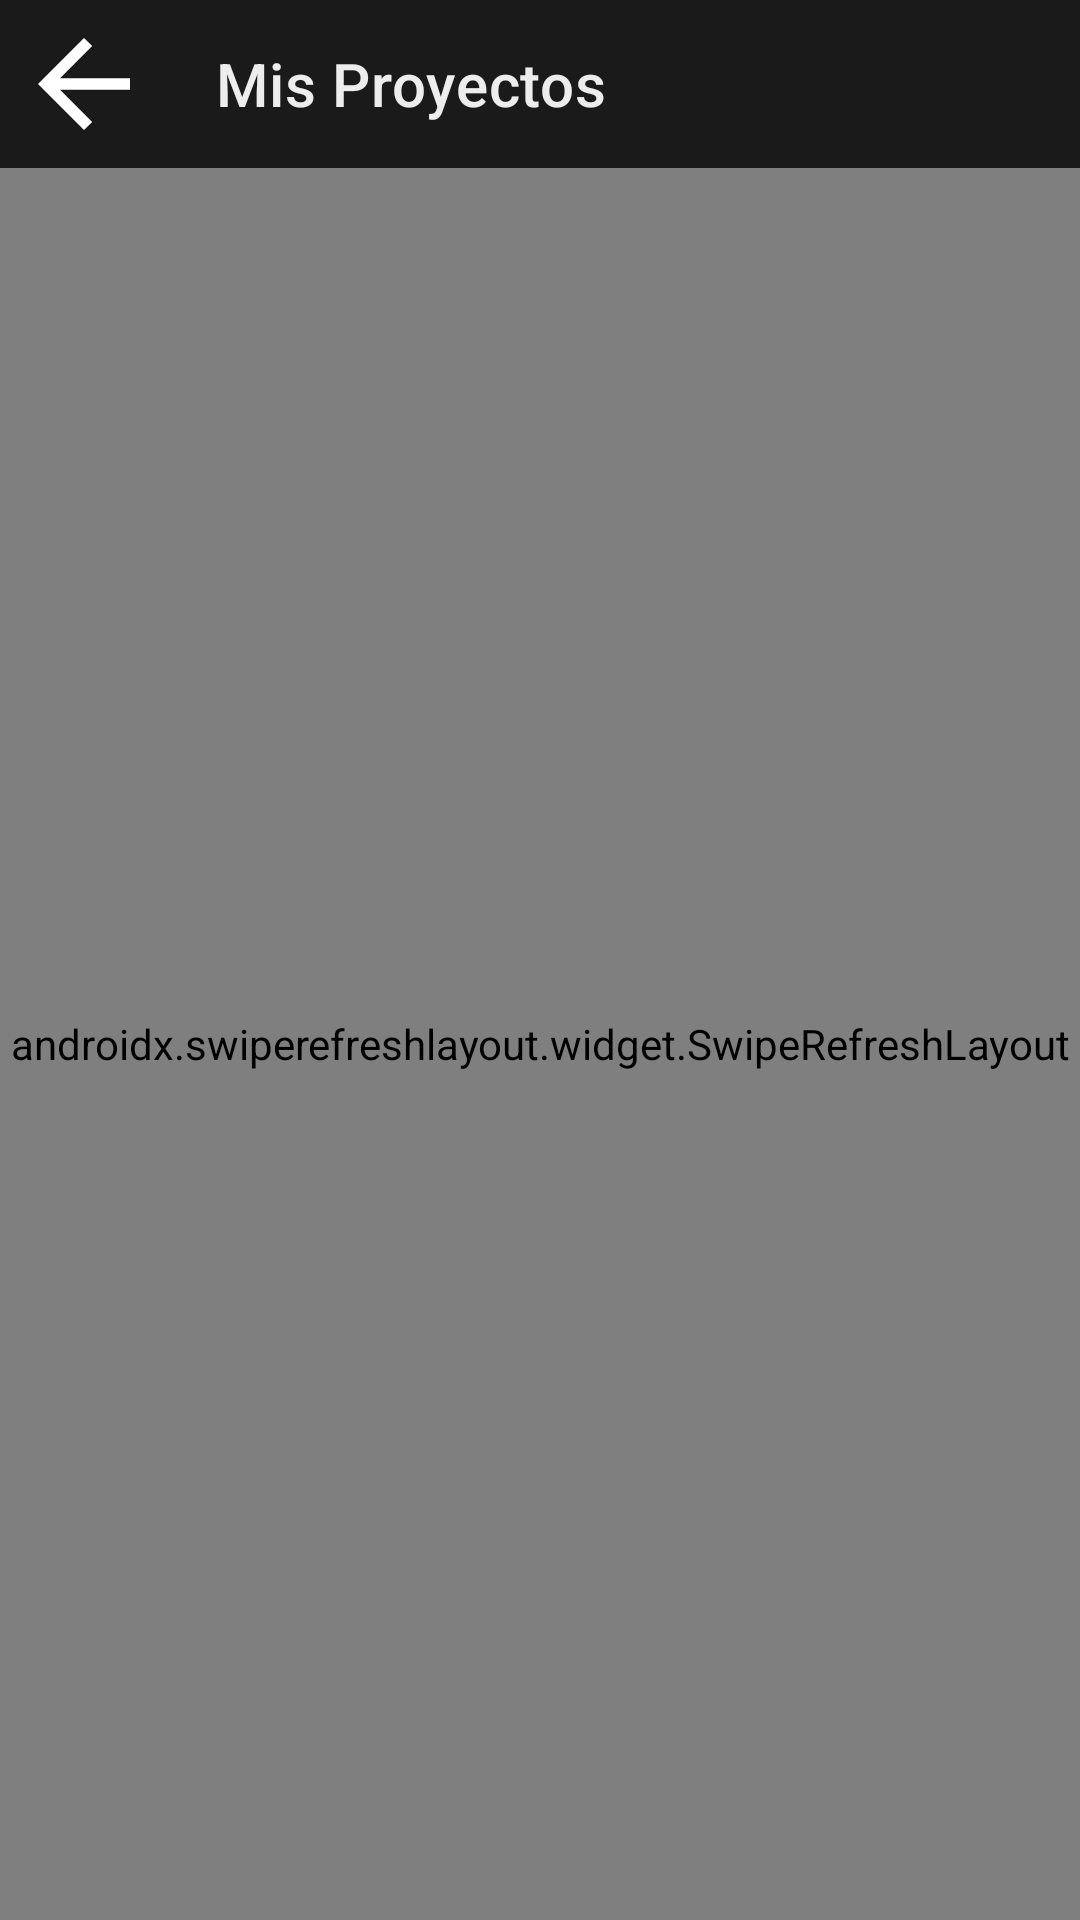

The Android layout XML behind this screen, and the referenced resources:
<!-- AndroidManifest.xml: application theme Theme.Hirelance -->
<!-- res/layout/activity_mis_proyectos_contratista.xml -->
<?xml version="1.0" encoding="utf-8"?>
<androidx.constraintlayout.widget.ConstraintLayout xmlns:android="http://schemas.android.com/apk/res/android"
    xmlns:app="http://schemas.android.com/apk/res-auto"
    xmlns:tools="http://schemas.android.com/tools"
    android:layout_width="match_parent"
    android:layout_height="match_parent"
    android:background="@color/hl_fondo_principal"
    tools:context=".controlador.MisProyectosContratistaActivity">

    <com.google.android.material.appbar.AppBarLayout
        android:id="@+id/appBarLayout"
        android:layout_width="match_parent"
        android:layout_height="wrap_content"
        app:layout_constraintTop_toTopOf="parent">

        <com.google.android.material.appbar.MaterialToolbar
            android:id="@+id/toolbarMisProyectos"
            android:layout_width="match_parent"
            android:layout_height="?attr/actionBarSize"
            android:background="@color/hl_fondo_tarjeta"
            app:navigationIcon="@drawable/ic_arrow_back"
            app:title="Mis Proyectos"
            app:titleTextColor="@color/hl_texto_principal" />
    </com.google.android.material.appbar.AppBarLayout>

    <androidx.swiperefreshlayout.widget.SwipeRefreshLayout
        android:id="@+id/swipeRefreshLayoutMisProyectos"
        android:layout_width="0dp"
        android:layout_height="0dp"
        app:layout_constraintBottom_toBottomOf="parent"
        app:layout_constraintEnd_toEndOf="parent"
        app:layout_constraintStart_toStartOf="parent"
        app:layout_constraintTop_toBottomOf="@+id/appBarLayout">

        <androidx.recyclerview.widget.RecyclerView
            android:id="@+id/recyclerMisProyectos"
            android:layout_width="match_parent"
            android:layout_height="match_parent"
            android:clipToPadding="false"
            android:paddingBottom="16dp"
            app:layoutManager="androidx.recyclerview.widget.LinearLayoutManager"
            tools:listitem="@layout/item_proyecto_contratista" />

    </androidx.swiperefreshlayout.widget.SwipeRefreshLayout>

    <ProgressBar
        android:id="@+id/progressBarMisProyectos"
        style="?android:attr/progressBarStyle"
        android:layout_width="wrap_content"
        android:layout_height="wrap_content"
        android:indeterminateTint="@color/hl_acento_naranja"
        android:visibility="gone"
        app:layout_constraintBottom_toBottomOf="parent"
        app:layout_constraintEnd_toEndOf="parent"
        app:layout_constraintStart_toStartOf="parent"
        app:layout_constraintTop_toBottomOf="@+id/appBarLayout"
        tools:visibility="visible" />

    <TextView
        android:id="@+id/textEmptyStateProyectos"
        android:layout_width="wrap_content"
        android:layout_height="wrap_content"
        android:text="Aún no has publicado proyectos."
        android:textColor="@color/hl_texto_secundario"
        android:textSize="16sp"
        android:visibility="gone"
        app:layout_constraintBottom_toBottomOf="parent"
        app:layout_constraintEnd_toEndOf="parent"
        app:layout_constraintStart_toStartOf="parent"
        app:layout_constraintTop_toBottomOf="@+id/appBarLayout"
        tools:visibility="visible" />

</androidx.constraintlayout.widget.ConstraintLayout>
<!-- res/layout/item_proyecto_contratista.xml (included above) -->
<?xml version="1.0" encoding="utf-8"?>
<com.google.android.material.card.MaterialCardView xmlns:android="http://schemas.android.com/apk/res/android"
    xmlns:app="http://schemas.android.com/apk/res-auto"
    xmlns:tools="http://schemas.android.com/tools"
    android:layout_width="match_parent"
    android:layout_height="wrap_content"
    android:layout_marginHorizontal="16dp"
    android:layout_marginTop="12dp"
    app:cardBackgroundColor="@color/hl_fondo_tarjeta"
    app:cardElevation="2dp"
    app:strokeWidth="0dp">

    <androidx.constraintlayout.widget.ConstraintLayout
        android:layout_width="match_parent"
        android:layout_height="wrap_content"
        android:padding="16dp">

        <TextView
            android:id="@+id/textTituloProyecto"
            android:layout_width="0dp"
            android:layout_height="wrap_content"
            android:textColor="@color/hl_texto_principal"
            android:textSize="18sp"
            android:textStyle="bold"
            app:layout_constraintStart_toStartOf="parent"
            app:layout_constraintTop_toTopOf="parent"
            tools:text="Creación de Software" />

        <TextView
            android:id="@+id/textEstadoProyecto"
            android:layout_width="wrap_content"
            android:layout_height="wrap_content"
            android:layout_marginTop="4dp"
            android:background="@drawable/tag_fondo_azul"
            android:paddingHorizontal="10dp"
            android:paddingVertical="3dp"
            android:textColor="@color/white"
            android:textSize="12sp"
            android:textStyle="bold"
            android:textAllCaps="true"
            app:layout_constraintStart_toStartOf="parent"
            app:layout_constraintTop_toBottomOf="@+id/textTituloProyecto"
            app:backgroundTint="@color/hl_acento_verde"
            tools:text="publicado" />

        <com.google.android.material.button.MaterialButton
            android:id="@+id/btnVerPostulaciones"
            style="@style/Widget.MaterialComponents.Button.TextButton"
            android:layout_width="wrap_content"
            android:layout_height="wrap_content"
            android:text="Ver Postulaciones"
            android:textColor="@color/hl_acento_naranja"
            app:layout_constraintBottom_toBottomOf="parent"
            app:layout_constraintEnd_toEndOf="parent"
            app:layout_constraintTop_toTopOf="parent" />

    </androidx.constraintlayout.widget.ConstraintLayout>
</com.google.android.material.card.MaterialCardView>
<!-- resources referenced by this layout -->
<resources>
  <color name="hl_acento_naranja">#FF6B00</color>
  <color name="hl_acento_verde">#4CAF50</color>
  <color name="hl_fondo_principal">#0E0E0E</color>
  <color name="hl_fondo_tarjeta">#1A1A1A</color>
  <color name="hl_texto_principal">#EDEDED</color>
  <color name="hl_texto_secundario">#B3B3B3</color>
  <color name="white">#FFFFFFFF</color>
  <!-- drawable ic_arrow_back (drawable) -->
  <vector xmlns:android="http://schemas.android.com/apk/res/android" android:autoMirrored="true" android:height="46dp" android:tint="#FFFFFF" android:viewportHeight="960" android:viewportWidth="960" android:width="46dp">
        
      <path android:fillColor="@android:color/white" android:pathData="M313,520L537,744L480,800L160,480L480,160L537,216L313,440L800,440L800,520L313,520Z"/>
      
  </vector>
  <!-- drawable tag_fondo_azul (drawable) -->
  <?xml version="1.0" encoding="utf-8"?>
  <shape xmlns:android="http://schemas.android.com/apk/res/android"
      android:shape="rectangle">
      <solid android:color="@color/hl_acento_azul" />
      <corners android:radius="12dp" />
  </shape>
  <style name="Theme.Hirelance" parent="Theme.MaterialComponents.DayNight.DarkActionBar">
          
          <item name="colorPrimary">@color/purple_500</item>
          <item name="colorPrimaryVariant">@color/purple_700</item>
          <item name="colorOnPrimary">@color/white</item>
          
          <item name="colorSecondary">@color/teal_200</item>
          <item name="colorSecondaryVariant">@color/teal_700</item>
          <item name="colorOnSecondary">@color/black</item>
          
          <item name="android:statusBarColor">?attr/colorPrimaryVariant</item>
          
      </style>
  <color name="hl_acento_azul">#4C5CFF</color>
  <color name="black">#FF000000</color>
  <!-- not gathered from this repository: default colours our renderer supplied (Android Studio template values) -->
  <color name="purple_500">#FF6200EE</color>
  <color name="purple_700">#FF3700B3</color>
  <color name="teal_200">#FF03DAC5</color>
  <color name="teal_700">#FF018786</color>
</resources>
